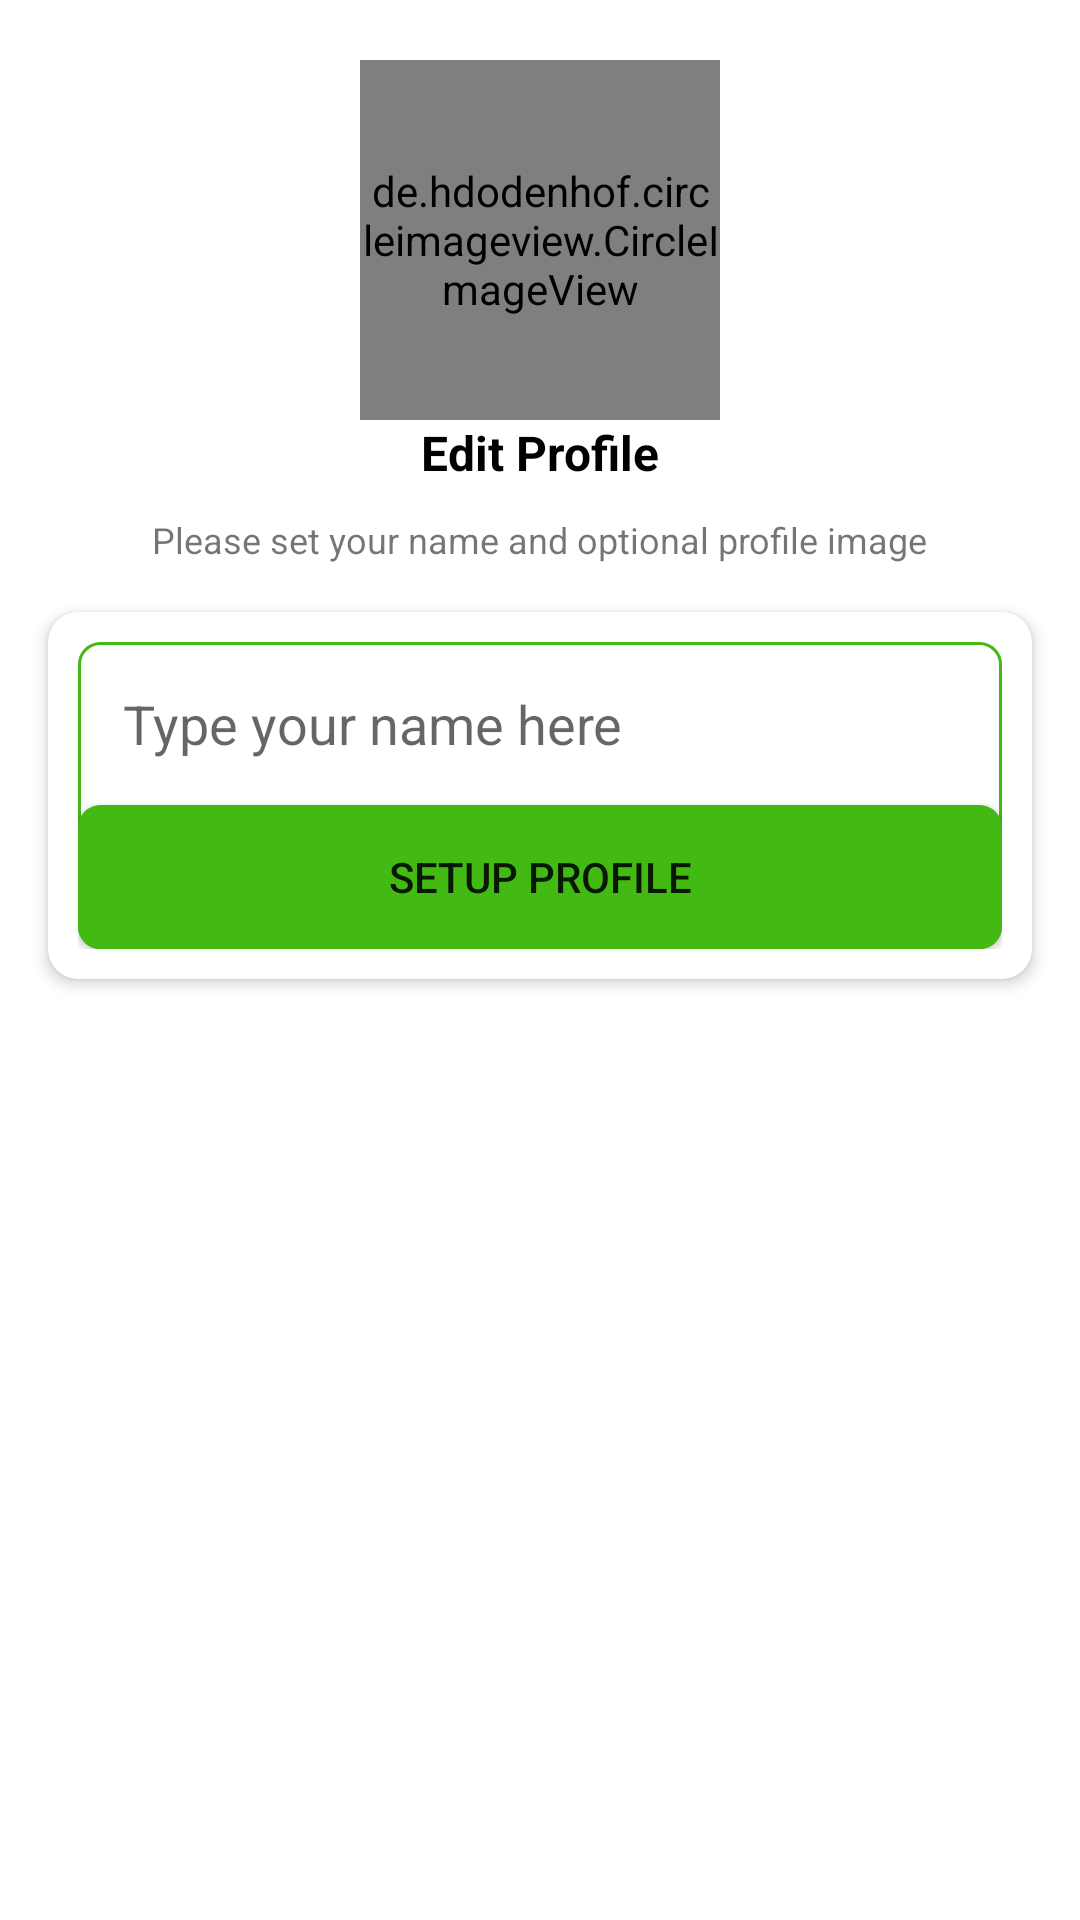

Reconstruct the res/layout file that produces this screen, plus the resources it refers to.
<!-- AndroidManifest.xml: application theme Theme.SFChat -->
<!-- res/layout/activity_setup_profile.xml -->
<?xml version="1.0" encoding="utf-8"?>
<androidx.constraintlayout.widget.ConstraintLayout xmlns:android="http://schemas.android.com/apk/res/android"
    xmlns:app="http://schemas.android.com/apk/res-auto"
    xmlns:tools="http://schemas.android.com/tools"
    android:layout_width="match_parent"
    android:layout_height="match_parent"
    tools:context=".activities.SetupProfileActivity">

    <de.hdodenhof.circleimageview.CircleImageView
        android:id="@+id/profileImg"
        android:layout_width="120dp"
        android:layout_height="120dp"
        android:layout_marginTop="20dp"
        android:src="@drawable/avatar"
        app:layout_constraintEnd_toEndOf="parent"
        app:layout_constraintStart_toStartOf="parent"
        app:layout_constraintTop_toTopOf="parent" />

    <TextView
        android:id="@+id/textView"
        android:layout_width="wrap_content"
        android:layout_height="wrap_content"
        android:text="Edit Profile"
        android:textColor="@color/black"
        android:textSize="16sp"
        android:textStyle="bold"
        app:layout_constraintEnd_toEndOf="@+id/profileImg"
        app:layout_constraintStart_toStartOf="@+id/profileImg"
        app:layout_constraintTop_toBottomOf="@+id/profileImg" />

    <TextView
        android:id="@+id/textView2"
        android:layout_width="wrap_content"
        android:layout_height="wrap_content"
        android:layout_marginTop="10dp"
        android:text="Please set your name and optional profile image"
        android:textSize="12sp"
        app:layout_constraintEnd_toEndOf="@id/textView"
        app:layout_constraintStart_toStartOf="@+id/textView"
        app:layout_constraintTop_toBottomOf="@+id/textView" />

    <androidx.cardview.widget.CardView
        android:layout_width="match_parent"
        android:layout_height="wrap_content"
        android:layout_marginStart="16dp"
        android:layout_marginTop="16dp"
        android:layout_marginEnd="16dp"
        app:cardCornerRadius="10dp"
        app:cardElevation="3dp"
        app:layout_constraintEnd_toEndOf="parent"
        app:layout_constraintStart_toStartOf="parent"
        app:layout_constraintTop_toBottomOf="@+id/textView2">
        <LinearLayout
            android:layout_width="match_parent"
            android:layout_height="wrap_content"
            android:layout_margin="10dp"
            android:background="@drawable/bg_edit"
            android:orientation="vertical">
            <LinearLayout
                android:layout_width="match_parent"
                android:layout_height="wrap_content"
                android:padding="5dp"
                android:orientation="horizontal">
                <EditText
                    android:id="@+id/nameEt"
                    android:layout_width="match_parent"
                    android:layout_height="wrap_content"
                    android:hint="Type your name here"
                    android:inputType="textPersonName|textCapWords"
                    android:backgroundTint="@color/white"
                    android:padding="10dp"/>
            </LinearLayout>
            <Button
                android:id="@+id/setupProfileBtn"
                android:layout_width="match_parent"
                android:layout_height="wrap_content"
                android:background="@drawable/bg_edit"
                android:backgroundTint="@color/green"
                android:text="Setup Profile"/>
        </LinearLayout>
    </androidx.cardview.widget.CardView>

</androidx.constraintlayout.widget.ConstraintLayout>
<!-- resources referenced by this layout -->
<resources>
  <color name="black">#FF000000</color>
  <color name="green">#43BA14</color>
  <color name="white">#FFFFFFFF</color>
  <!-- drawable bg_edit (drawable) -->
  <?xml version="1.0" encoding="utf-8"?>
  <shape xmlns:android="http://schemas.android.com/apk/res/android">
      <corners android:radius="7dp"/>
      <solid android:color="@color/white"/>
      <stroke android:width="1dp" android:color="@color/green"/>
  </shape>
  <style name="Theme.SFChat" parent="Theme.MaterialComponents.DayNight.DarkActionBar">
          
          <item name="colorPrimary">@color/green</item>
          <item name="colorPrimaryVariant">@color/greenDark</item>
          <item name="colorOnPrimary">@color/white</item>
          
          <item name="colorSecondary">@color/teal_200</item>
          <item name="colorSecondaryVariant">@color/teal_700</item>
          <item name="colorOnSecondary">@color/black</item>
          
          <item name="android:statusBarColor" tools:targetApi="l">?attr/colorPrimaryVariant</item>
          
      </style>
  <color name="greenDark">#3B9319</color>
  <color name="teal_200">#FF03DAC5</color>
  <color name="teal_700">#FF018786</color>
</resources>
